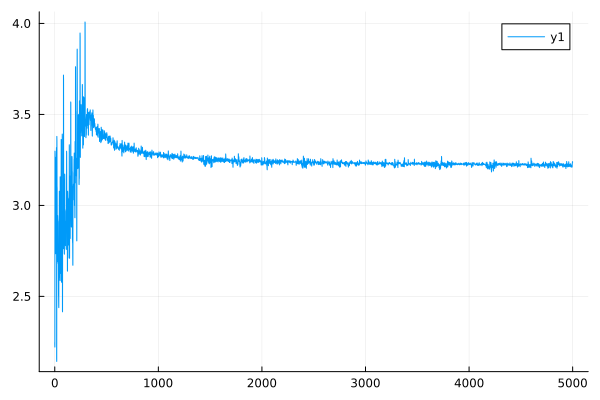

Source data for this figure (header and first rows):
0	2.2461178400675834
1	2.221
2	3.298
3	3.28
4	2.83
5	2.809
6	3.265
7	3.252
8	2.748
9	2.734
10	3.216
11	3.196
12	2.912
13	2.89
14	2.913
15	2.896
16	3.318
17	3.291
18	2.158
19	2.143
20	3.379
21	3.354
22	3.107
23	3.093
24	2.877
25	2.853
26	2.708
27	2.691
28	2.944
29	2.925
30	2.919
31	2.905
32	2.692
33	2.68
34	2.684
35	2.677
36	2.506
37	2.496
38	2.448
39	2.438
40	2.755
41	2.746
42	2.913
43	2.899
44	3.078
45	3.065
46	2.612
47	2.604
48	2.772
49	2.761
50	2.594
51	2.587
52	3.157
53	3.148
54	2.888
55	2.877
56	2.636
57	2.626
58	2.645
59	2.637
60	3.069
... 4,940 more rows
